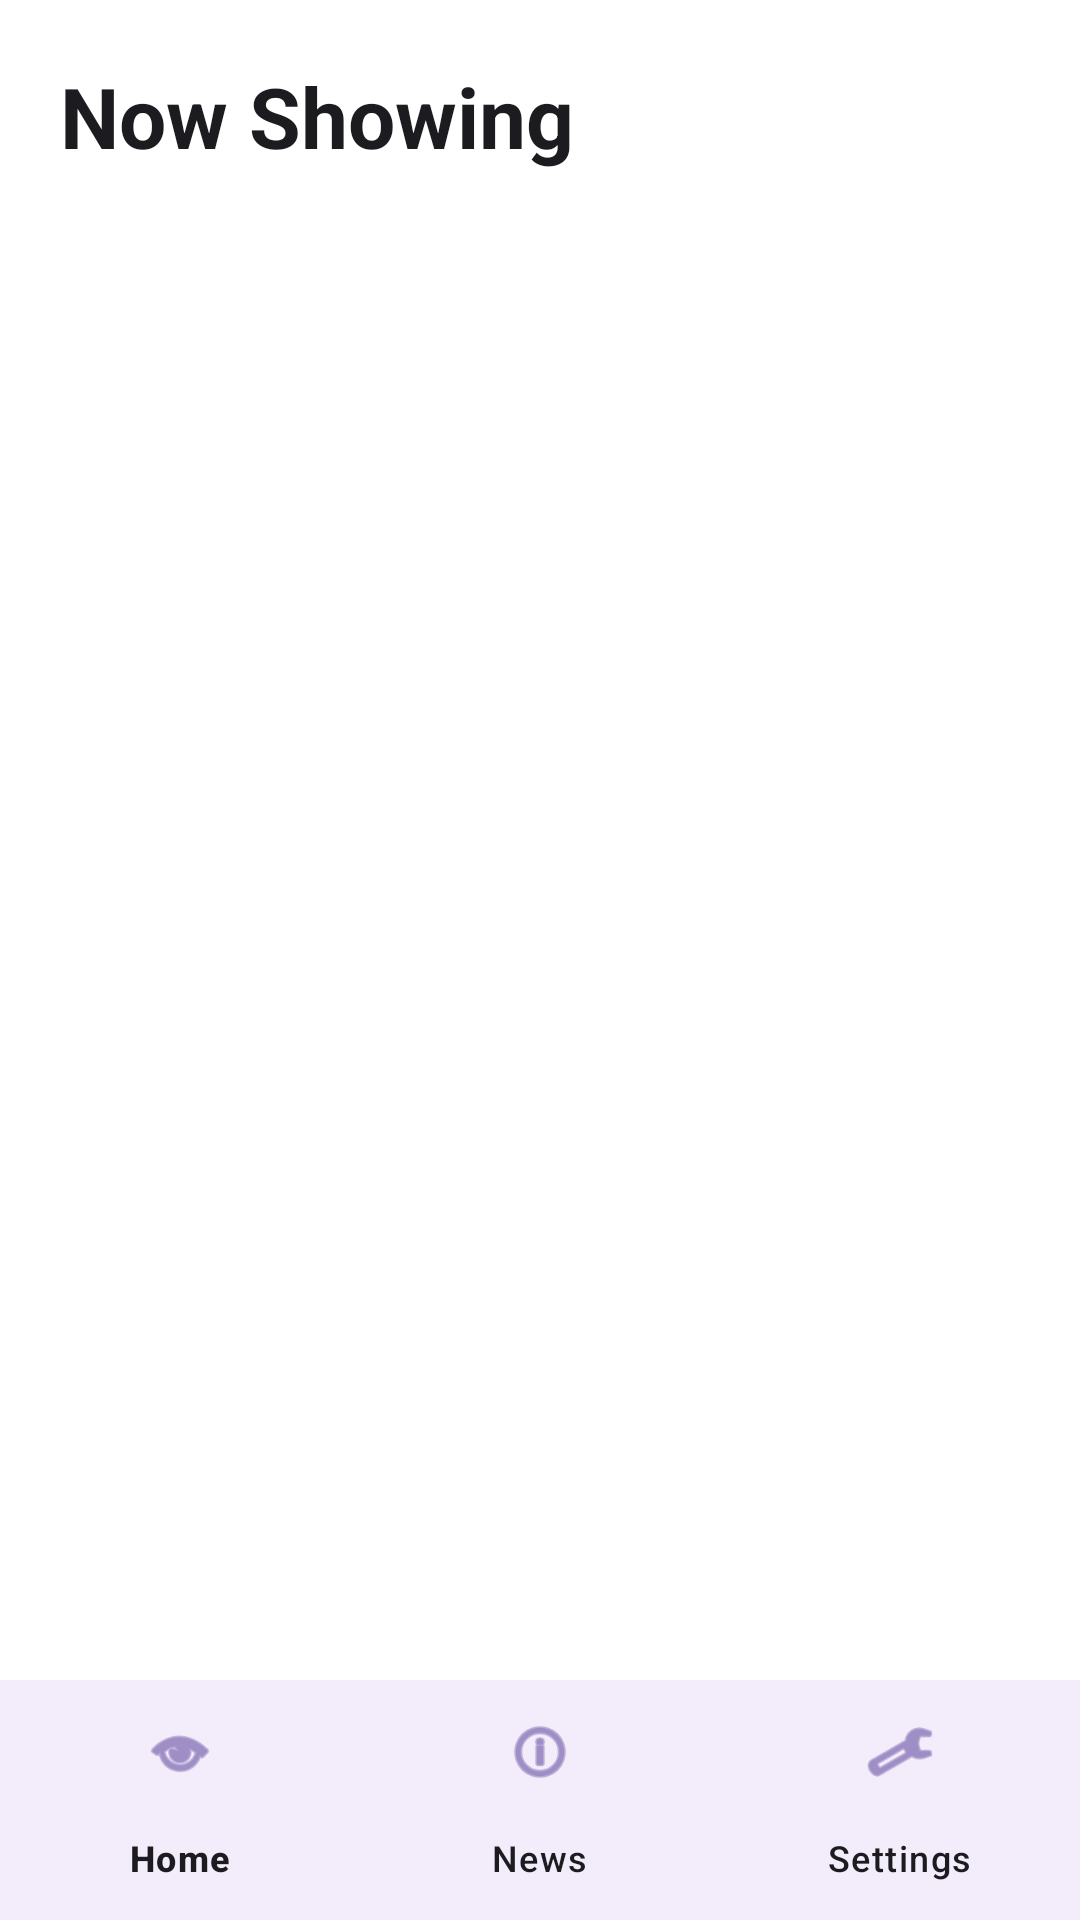

The Android layout XML behind this screen, and the referenced resources:
<!-- AndroidManifest.xml: application theme Theme.CineMY -->
<!-- res/layout/activity_movie_list.xml -->
<?xml version="1.0" encoding="utf-8"?>
<LinearLayout
    xmlns:android="http://schemas.android.com/apk/res/android"
    xmlns:app="http://schemas.android.com/apk/res-auto"
    xmlns:tools="http://schemas.android.com/tools"
    android:id="@+id/main"
    android:layout_width="match_parent"
    android:layout_height="match_parent"
    android:background="@color/white"
    android:orientation="vertical"
    tools:context=".MovieListActivity">

    <LinearLayout
        android:layout_width="match_parent"
        android:layout_height="0dp"
        android:layout_weight="1"
        android:orientation="vertical">

        <TextView
            android:layout_width="match_parent"
            android:layout_height="wrap_content"
            android:text="@string/now_showing"
            android:textColor="@color/cinemy_text_primary"
            android:textSize="28sp"
            android:textStyle="bold"
            android:paddingStart="20dp"
            android:paddingTop="20dp"
            android:paddingEnd="20dp"
            android:paddingBottom="8dp"/>

        <androidx.recyclerview.widget.RecyclerView
            android:id="@+id/recyclerMovies"
            android:layout_width="match_parent"
            android:layout_height="match_parent"
            android:clipToPadding="false"
            android:paddingStart="8dp"
            android:paddingEnd="8dp"
            android:paddingBottom="16dp"
            app:layoutManager="androidx.recyclerview.widget.LinearLayoutManager"
            tools:listitem="@layout/item_movie"/>

    </LinearLayout>

    <com.google.android.material.bottomnavigation.BottomNavigationView
        android:id="@+id/bottomNavigation"
        android:layout_width="match_parent"
        android:layout_height="wrap_content"
        android:background="@color/cinemy_nav"
        app:itemIconTint="@color/cinemy_primary"
        app:itemTextColor="@color/cinemy_text_primary"
        app:menu="@menu/bottom_menu"/>

</LinearLayout>
<!-- res/layout/item_movie.xml (included above) -->
<?xml version="1.0" encoding="utf-8"?>
<LinearLayout
    xmlns:android="http://schemas.android.com/apk/res/android"
    xmlns:tools="http://schemas.android.com/tools"
    android:layout_width="match_parent"
    android:layout_height="wrap_content"
    android:layout_marginStart="@dimen/card_margin"
    android:layout_marginTop="8dp"
    android:layout_marginEnd="@dimen/card_margin"
    android:layout_marginBottom="8dp"
    android:background="@drawable/movie_card_background"
    android:foreground="?attr/selectableItemBackground"
    android:orientation="horizontal"
    android:padding="@dimen/inner_padding">

    <ImageView
        android:id="@+id/imgMovie"
        android:layout_width="92dp"
        android:layout_height="132dp"
        android:background="@drawable/poster_background"
        android:clipToOutline="true"
        android:scaleType="centerCrop"
        android:contentDescription="@string/app_name"
        tools:src="@drawable/shangchi"/>

    <LinearLayout
        android:layout_width="wrap_content"
        android:layout_height="match_parent"
        android:gravity="center_vertical"
        android:orientation="vertical"
        android:paddingStart="16dp"
        android:paddingEnd="12dp">

        <TextView
            android:id="@+id/txtTitle"
            android:layout_width="match_parent"
            android:layout_height="wrap_content"
            tools:text="Movie Title"
            android:textColor="@color/cinemy_text_primary"
            android:textSize="19sp"
            android:textStyle="bold"/>

        <TextView
            android:id="@+id/txtGenre"
            android:layout_width="match_parent"
            android:layout_height="wrap_content"
            android:layout_marginTop="6dp"
            tools:text="Genre"
            android:textColor="@color/cinemy_text_secondary"
            android:textSize="15sp"/>

        <TextView
            android:id="@+id/txtDuration"
            android:layout_width="match_parent"
            android:layout_height="wrap_content"
            android:layout_marginTop="2dp"
            tools:text="2h 10m"
            android:textColor="@color/cinemy_text_secondary"
            android:textSize="15sp"/>

    </LinearLayout>

</LinearLayout>
<!-- resources referenced by this layout -->
<resources>
  <color name="cinemy_nav">#F3ECFA</color>
  <color name="cinemy_primary">#6750A4</color>
  <color name="cinemy_text_primary">#1C1B1F</color>
  <color name="cinemy_text_secondary">#49454F</color>
  <color name="white">#FFFFFFFF</color>
  <dimen name="card_margin">12dp</dimen>
  <dimen name="inner_padding">12dp</dimen>
  <!-- drawable movie_card_background (drawable) -->
  <?xml version="1.0" encoding="utf-8"?>
  <shape xmlns:android="http://schemas.android.com/apk/res/android">
      <solid android:color="@color/cinemy_card" />
      <stroke
          android:width="1dp"
          android:color="@color/cinemy_card_stroke" />
      <corners android:radius="8dp" />
  </shape>
  <!-- drawable poster_background (drawable) -->
  <?xml version="1.0" encoding="utf-8"?>
  <shape xmlns:android="http://schemas.android.com/apk/res/android">
      <solid android:color="#E7E1ED" />
      <corners android:radius="6dp" />
  </shape>
  <!-- drawable shangchi: jpg bitmap (drawable, 68619 bytes) -->
  <string name="app_name">CineMY</string>
  <string name="now_showing">Now Showing</string>
  <style name="Theme.CineMY" parent="Base.Theme.CineMY" />
  <color name="cinemy_card">#FFFFFF</color>
  <color name="cinemy_card_stroke">#CCCCCC</color>
  <style name="Base.Theme.CineMY" parent="Theme.Material3.DayNight.NoActionBar">
          
          <item name="android:textColor">@color/cinemy_text_primary</item>
          <item name="android:textColorSecondary">@color/cinemy_text_secondary</item>
          <item name="android:windowBackground">@color/white</item>
          <item name="android:colorBackground">@color/white</item>
      </style>
</resources>
